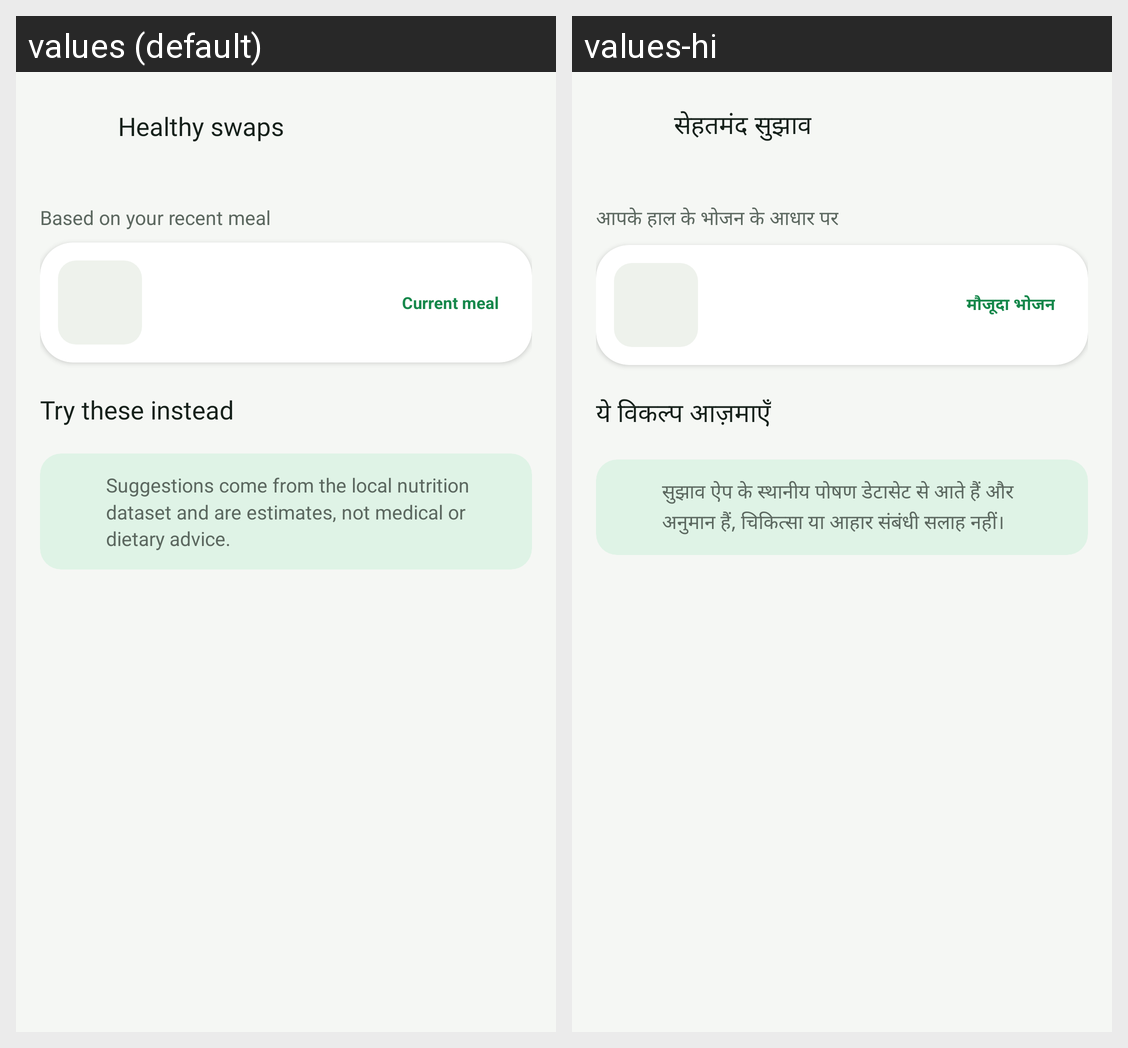

Here is an Android app screen in its default locale and in the app's own translations. Write out the translated-string differences for the strings that appear on this screen.
Android screen res/layout/fragment_suggestions.xml rendered under 2 locales, left to right: values (default), values-hi. Device: Nexus 5 (rendered at 1080×1920; each locale shown at half size, 540×960, under a caption strip naming it); theme Theme.NutriLens.
Strings drawn on this screen, with the default value and each locale's value (text and hints the layout hard-codes, and strings that could not be matched under every locale, appear in the picture but are not listed):

healthy_suggestions
  values: Healthy swaps
  values-hi: सेहतमंद सुझाव

based_on_your_recent_meal
  values: Based on your recent meal
  values-hi: आपके हाल के भोजन के आधार पर

current_meal
  values: Current meal
  values-hi: मौजूदा भोजन

try_these_alternatives
  values: Try these instead
  values-hi: ये विकल्प आज़माएँ

suggestions_come_from_the_local_nutrit
  values: Suggestions come from the local nutrition dataset and are estimates, not medical or dietary advice.
  values-hi: सुझाव ऐप के स्थानीय पोषण डेटासेट से आते हैं और अनुमान हैं, चिकित्सा या आहार संबंधी सलाह नहीं।
